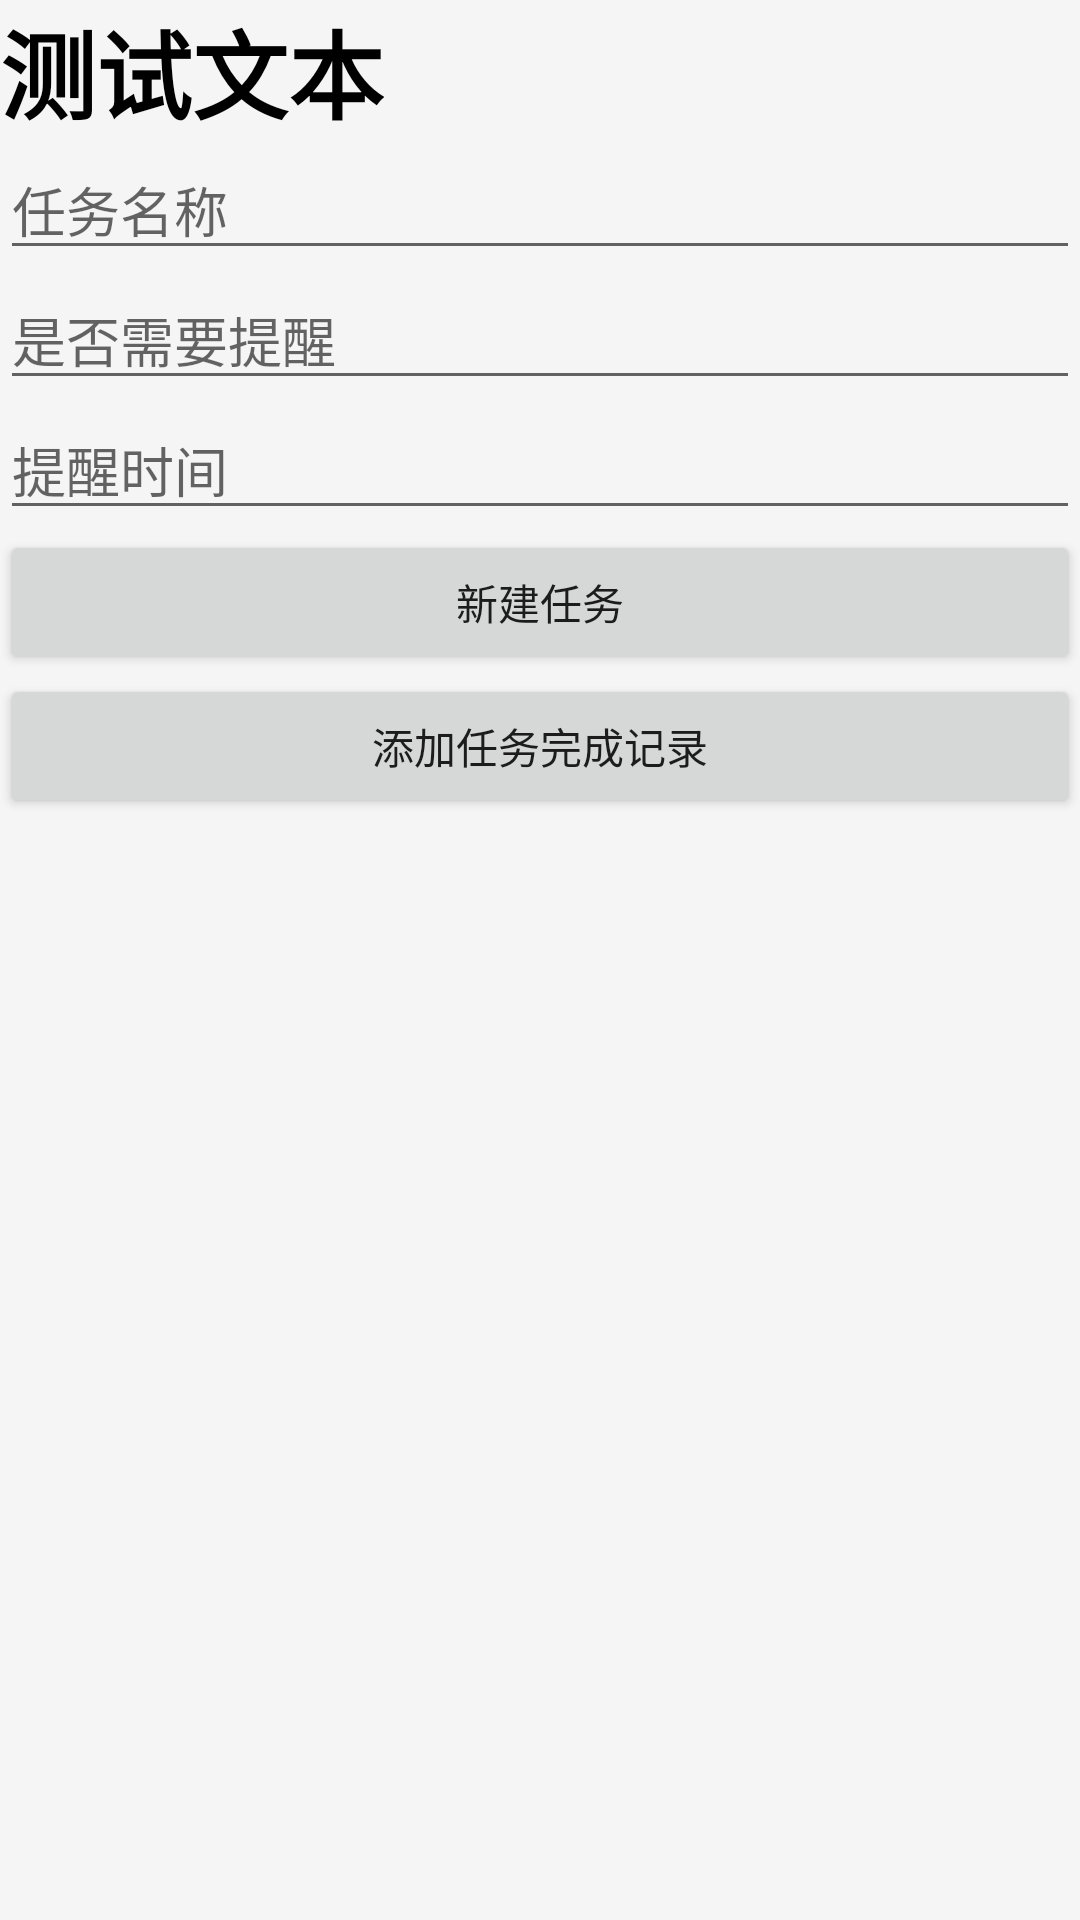

Produce the Android XML layout that renders to this screen, including the resource entries it uses.
<!-- AndroidManifest.xml: application theme Theme.CheckMarkStyle -->
<!-- res/layout/activity_test_date.xml -->
<?xml version="1.0" encoding="utf-8"?>
<LinearLayout xmlns:android="http://schemas.android.com/apk/res/android"
    xmlns:app="http://schemas.android.com/apk/res-auto"
    xmlns:tools="http://schemas.android.com/tools"
    android:id="@+id/main"
    android:layout_width="match_parent"
    android:layout_height="match_parent"
    tools:context="TestAvtivity.TestDateActivity"
    android:orientation="vertical">

    <TextView
        android:id="@+id/test_name"
        android:layout_width="wrap_content"
        android:layout_height="wrap_content"
        android:text="测试文本"
        android:textColor="#000000"
        android:textSize="32sp"
        android:textStyle="bold"
        tools:ignore="MissingConstraints" />

    <EditText
        android:id="@+id/test_date"
        android:layout_width="match_parent"
        android:layout_height="wrap_content"
        android:hint="任务名称"/>

    <EditText
        android:id="@+id/test_date2"
        android:layout_width="match_parent"
        android:layout_height="wrap_content"
        android:hint="是否需要提醒"/>


    <EditText
        android:id="@+id/test_date3"
        android:layout_width="match_parent"
        android:layout_height="wrap_content"
        android:hint="提醒时间"/>

    <Button
        android:id="@+id/commit_date"
        android:layout_width="match_parent"
        android:layout_height="wrap_content"
        android:text="新建任务"/>

    <Button
        android:id="@+id/commit_date2"
        android:layout_width="match_parent"
        android:layout_height="wrap_content"
        android:text="添加任务完成记录"/>

</LinearLayout>
<!-- resources referenced by this layout -->
<resources>
  <style name="Theme.CheckMarkStyle" parent="Theme.MaterialComponents.DayNight.NoActionBar">
  
          
          <item name="colorPrimary">@color/wechat_green</item>
          <item name="colorPrimaryVariant">@color/wechat_green_dark</item>
          <item name="colorOnPrimary">@color/white</item>
  
          
          <item name="colorSecondary">@color/gray_200</item>
          <item name="colorSecondaryVariant">@color/gray_500</item>
          <item name="colorOnSecondary">@color/black</item>
  
          
          <item name="android:statusBarColor">@android:color/transparent</item>
          <item name="android:windowLightStatusBar">true</item>
          <item name="android:windowTranslucentStatus">false</item>
  
          
          <item name="android:windowBackground">@color/wechat_bg</item>
  
          
          <item name="android:windowLayoutInDisplayCutoutMode">shortEdges</item>
  
          
          <item name="android:windowContentOverlay">@null</item>
  
          <item name="android:fitsSystemWindows">true</item>
      </style>
  <color name="wechat_green">#07C160</color>
  <color name="wechat_green_dark">#069E4A</color>
  <color name="white">#FFFFFFFF</color>
  <color name="gray_200">#EEEEEE</color>
  <color name="gray_500">#999999</color>
  <color name="black">#FF000000</color>
  <color name="wechat_bg">#F5F5F5</color>
</resources>
